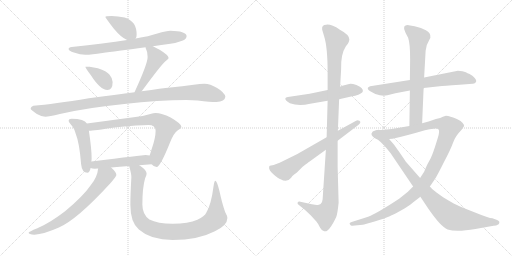
t = 0.00 s
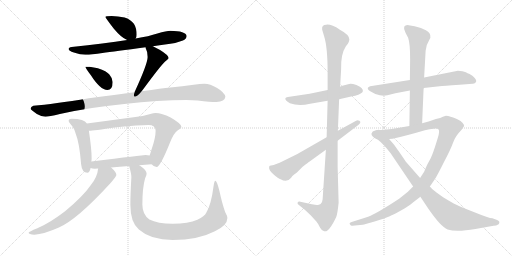
t = 2.80 s
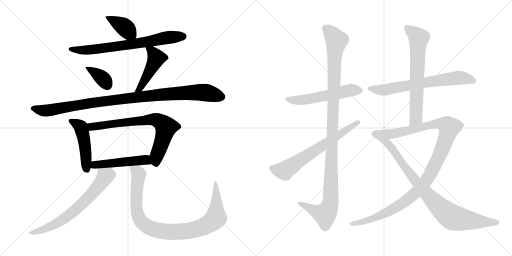
t = 5.60 s
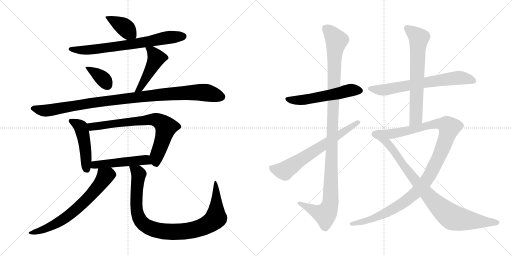
t = 8.40 s
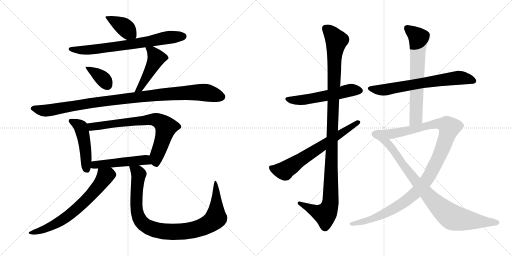
t = 11.21 s
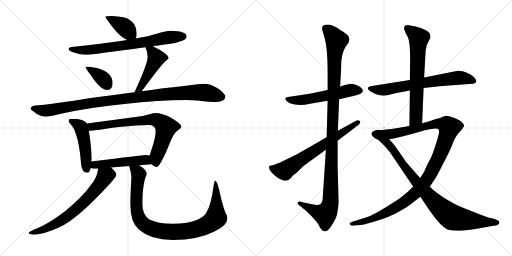
t = 14.01 s

The animated SVG that drew these frames (rendered in a browser with its animation timeline set to each time). Animation: 17 CSS @keyframes rules; one cycle of 14.01 s.

<svg version="1.1" viewBox="0 0 2048 1024" xmlns="http://www.w3.org/2000/svg">
  <g stroke="lightgray" stroke-dasharray="1,1" stroke-width="1" transform="scale(4, 4)">
    <line x1="0" y1="0" x2="256" y2="256"></line>
    <line x1="256" y1="0" x2="0" y2="256"></line>
    <line x1="128" y1="0" x2="128" y2="256"></line>
    <line x1="0" y1="128" x2="256" y2="128"></line>
    <line x1="256" y1="0" x2="512" y2="256"></line>
    <line x1="512" y1="0" x2="256" y2="256"></line>
    <line x1="384" y1="0" x2="384" y2="256"></line>
    <line x1="256" y1="128" x2="512" y2="128"></line>
  </g>
<g transform="scale(1, -1) translate(0, -850)">
   <style type="text/css">
    @keyframes keyframes0 {
      from {
       stroke: black;
       stroke-dashoffset: 390;
       stroke-width: 128;
       }
       56% {
       animation-timing-function: step-end;
       stroke: black;
       stroke-dashoffset: 0;
       stroke-width: 128;
       }
       to {
       stroke: black;
       stroke-width: 1024;
       }
       }
       #make-me-a-hanzi-animation-0 {
         animation: keyframes0 0.567383s both;
         animation-delay: 0.000000s;
         animation-timing-function: linear;
       }
    @keyframes keyframes1 {
      from {
       stroke: black;
       stroke-dashoffset: 713;
       stroke-width: 128;
       }
       70% {
       animation-timing-function: step-end;
       stroke: black;
       stroke-dashoffset: 0;
       stroke-width: 128;
       }
       to {
       stroke: black;
       stroke-width: 1024;
       }
       }
       #make-me-a-hanzi-animation-1 {
         animation: keyframes1 0.830241s both;
         animation-delay: 0.567383s;
         animation-timing-function: linear;
       }
    @keyframes keyframes2 {
      from {
       stroke: black;
       stroke-dashoffset: 369;
       stroke-width: 128;
       }
       55% {
       animation-timing-function: step-end;
       stroke: black;
       stroke-dashoffset: 0;
       stroke-width: 128;
       }
       to {
       stroke: black;
       stroke-width: 1024;
       }
       }
       #make-me-a-hanzi-animation-2 {
         animation: keyframes2 0.550293s both;
         animation-delay: 1.397624s;
         animation-timing-function: linear;
       }
    @keyframes keyframes3 {
      from {
       stroke: black;
       stroke-dashoffset: 465;
       stroke-width: 128;
       }
       60% {
       animation-timing-function: step-end;
       stroke: black;
       stroke-dashoffset: 0;
       stroke-width: 128;
       }
       to {
       stroke: black;
       stroke-width: 1024;
       }
       }
       #make-me-a-hanzi-animation-3 {
         animation: keyframes3 0.628418s both;
         animation-delay: 1.947917s;
         animation-timing-function: linear;
       }
    @keyframes keyframes4 {
      from {
       stroke: black;
       stroke-dashoffset: 1022;
       stroke-width: 128;
       }
       77% {
       animation-timing-function: step-end;
       stroke: black;
       stroke-dashoffset: 0;
       stroke-width: 128;
       }
       to {
       stroke: black;
       stroke-width: 1024;
       }
       }
       #make-me-a-hanzi-animation-4 {
         animation: keyframes4 1.081706s both;
         animation-delay: 2.576335s;
         animation-timing-function: linear;
       }
    @keyframes keyframes5 {
      from {
       stroke: black;
       stroke-dashoffset: 472;
       stroke-width: 128;
       }
       61% {
       animation-timing-function: step-end;
       stroke: black;
       stroke-dashoffset: 0;
       stroke-width: 128;
       }
       to {
       stroke: black;
       stroke-width: 1024;
       }
       }
       #make-me-a-hanzi-animation-5 {
         animation: keyframes5 0.634115s both;
         animation-delay: 3.658041s;
         animation-timing-function: linear;
       }
    @keyframes keyframes6 {
      from {
       stroke: black;
       stroke-dashoffset: 731;
       stroke-width: 128;
       }
       70% {
       animation-timing-function: step-end;
       stroke: black;
       stroke-dashoffset: 0;
       stroke-width: 128;
       }
       to {
       stroke: black;
       stroke-width: 1024;
       }
       }
       #make-me-a-hanzi-animation-6 {
         animation: keyframes6 0.844889s both;
         animation-delay: 4.292156s;
         animation-timing-function: linear;
       }
    @keyframes keyframes7 {
      from {
       stroke: black;
       stroke-dashoffset: 494;
       stroke-width: 128;
       }
       62% {
       animation-timing-function: step-end;
       stroke: black;
       stroke-dashoffset: 0;
       stroke-width: 128;
       }
       to {
       stroke: black;
       stroke-width: 1024;
       }
       }
       #make-me-a-hanzi-animation-7 {
         animation: keyframes7 0.652018s both;
         animation-delay: 5.137045s;
         animation-timing-function: linear;
       }
    @keyframes keyframes8 {
      from {
       stroke: black;
       stroke-dashoffset: 679;
       stroke-width: 128;
       }
       69% {
       animation-timing-function: step-end;
       stroke: black;
       stroke-dashoffset: 0;
       stroke-width: 128;
       }
       to {
       stroke: black;
       stroke-width: 1024;
       }
       }
       #make-me-a-hanzi-animation-8 {
         animation: keyframes8 0.802572s both;
         animation-delay: 5.789063s;
         animation-timing-function: linear;
       }
    @keyframes keyframes9 {
      from {
       stroke: black;
       stroke-dashoffset: 958;
       stroke-width: 128;
       }
       76% {
       animation-timing-function: step-end;
       stroke: black;
       stroke-dashoffset: 0;
       stroke-width: 128;
       }
       to {
       stroke: black;
       stroke-width: 1024;
       }
       }
       #make-me-a-hanzi-animation-9 {
         animation: keyframes9 1.029622s both;
         animation-delay: 6.591635s;
         animation-timing-function: linear;
       }
    @keyframes keyframes10 {
      from {
       stroke: black;
       stroke-dashoffset: 547;
       stroke-width: 128;
       }
       64% {
       animation-timing-function: step-end;
       stroke: black;
       stroke-dashoffset: 0;
       stroke-width: 128;
       }
       to {
       stroke: black;
       stroke-width: 1024;
       }
       }
       #make-me-a-hanzi-animation-10 {
         animation: keyframes10 0.695150s both;
         animation-delay: 7.621257s;
         animation-timing-function: linear;
       }
    @keyframes keyframes11 {
      from {
       stroke: black;
       stroke-dashoffset: 1134;
       stroke-width: 128;
       }
       79% {
       animation-timing-function: step-end;
       stroke: black;
       stroke-dashoffset: 0;
       stroke-width: 128;
       }
       to {
       stroke: black;
       stroke-width: 1024;
       }
       }
       #make-me-a-hanzi-animation-11 {
         animation: keyframes11 1.172852s both;
         animation-delay: 8.316407s;
         animation-timing-function: linear;
       }
    @keyframes keyframes12 {
      from {
       stroke: black;
       stroke-dashoffset: 659;
       stroke-width: 128;
       }
       68% {
       animation-timing-function: step-end;
       stroke: black;
       stroke-dashoffset: 0;
       stroke-width: 128;
       }
       to {
       stroke: black;
       stroke-width: 1024;
       }
       }
       #make-me-a-hanzi-animation-12 {
         animation: keyframes12 0.786296s both;
         animation-delay: 9.489259s;
         animation-timing-function: linear;
       }
    @keyframes keyframes13 {
      from {
       stroke: black;
       stroke-dashoffset: 675;
       stroke-width: 128;
       }
       69% {
       animation-timing-function: step-end;
       stroke: black;
       stroke-dashoffset: 0;
       stroke-width: 128;
       }
       to {
       stroke: black;
       stroke-width: 1024;
       }
       }
       #make-me-a-hanzi-animation-13 {
         animation: keyframes13 0.799316s both;
         animation-delay: 10.275555s;
         animation-timing-function: linear;
       }
    @keyframes keyframes14 {
      from {
       stroke: black;
       stroke-dashoffset: 667;
       stroke-width: 128;
       }
       68% {
       animation-timing-function: step-end;
       stroke: black;
       stroke-dashoffset: 0;
       stroke-width: 128;
       }
       to {
       stroke: black;
       stroke-width: 1024;
       }
       }
       #make-me-a-hanzi-animation-14 {
         animation: keyframes14 0.792806s both;
         animation-delay: 11.074871s;
         animation-timing-function: linear;
       }
    @keyframes keyframes15 {
      from {
       stroke: black;
       stroke-dashoffset: 1120;
       stroke-width: 128;
       }
       78% {
       animation-timing-function: step-end;
       stroke: black;
       stroke-dashoffset: 0;
       stroke-width: 128;
       }
       to {
       stroke: black;
       stroke-width: 1024;
       }
       }
       #make-me-a-hanzi-animation-15 {
         animation: keyframes15 1.161458s both;
         animation-delay: 11.867677s;
         animation-timing-function: linear;
       }
    @keyframes keyframes16 {
      from {
       stroke: black;
       stroke-dashoffset: 894;
       stroke-width: 128;
       }
       74% {
       animation-timing-function: step-end;
       stroke: black;
       stroke-dashoffset: 0;
       stroke-width: 128;
       }
       to {
       stroke: black;
       stroke-width: 1024;
       }
       }
       #make-me-a-hanzi-animation-16 {
         animation: keyframes16 0.977539s both;
         animation-delay: 13.029135s;
         animation-timing-function: linear;
       }
</style>
<path d="M 446.5 786.0 Q 421.5 786.0 421.5 782.0 Q 421.5 779.0 455.5 735.0 Q 484.5 700.0 508.5 690.0 C 532.5 679.0 532.5 679.0 542.5 696.0 Q 546.5 700.0 546.5 711.0 Q 546.5 738.0 535.5 755.0 Q 521.5 773.0 498.5 780.0 Q 471.5 786.0 446.5 786.0 Z" fill="lightgray"></path> 
<path d="M 508.5 690.0 Q 420.5 676.0 286.5 662.0 Q 274.5 661.0 274.5 654.0 Q 274.5 647.0 295.5 640.0 Q 321.5 631.0 341.5 631.0 Q 367.5 631.0 409.5 638.0 Q 458.5 644.0 582.5 661.0 L 611.5 665.0 Q 644.5 670.0 681.5 675.0 Q 705.5 678.0 731.5 688.0 Q 745.5 694.0 746.5 706.0 Q 743.5 726.0 681.5 727.0 Q 666.5 727.0 629.5 716.0 Q 596.5 705.0 542.5 696.0 L 508.5 690.0 Z" fill="lightgray"></path> 
<path d="M 358.5 583.0 L 341.5 583.0 Q 341.5 578.0 363.5 549.0 Q 401.5 490.0 429.5 490.0 Q 450.5 490.0 450.5 522.0 Q 450.5 537.0 437.5 552.0 Q 427.5 565.0 391.5 577.0 L 358.5 583.0 Z" fill="lightgray"></path> 
<path d="M 582.5 661.0 L 582.5 658.0 Q 590.5 644.0 590.5 622.0 Q 590.5 595.0 538.5 482.0 L 538.5 481.0 C 527.5 453.0 548.5 461.0 566.5 485.0 Q 569.5 489.0 576.5 498.0 Q 644.5 590.0 660.5 604.0 Q 674.5 616.0 674.5 618.0 Q 674.5 629.0 638.5 651.0 Q 624.5 659.0 611.5 665.0 C 584.5 678.0 576.5 682.0 582.5 661.0 Z" fill="lightgray"></path> 
<path d="M 538.5 481.0 Q 465.5 472.0 355.5 457.0 Q 213.5 434.0 133.5 427.0 Q 122.5 423.0 122.5 415.0 Q 122.5 411.0 147.5 394.0 Q 166.5 383.0 181.5 383.0 Q 195.5 383.0 239.5 394.0 Q 353.5 420.0 497.5 434.0 Q 633.5 450.0 746.5 450.0 L 790.5 448.0 Q 842.5 442.0 865.5 442.0 Q 899.5 443.0 901.5 463.0 Q 898.5 480.0 868.5 498.0 Q 840.5 515.0 817.5 515.0 Q 801.5 515.0 774.5 511.0 Q 729.5 505.0 681.5 500.0 Q 650.5 497.0 566.5 485.0 L 538.5 481.0 Z" fill="lightgray"></path> 
<path d="M 286.5 375.0 Q 274.5 375.0 274.5 366.0 Q 274.5 362.0 282.5 353.0 Q 296.5 339.0 303.5 313.0 Q 317.5 279.0 324.5 193.0 Q 327.5 160.0 349.5 159.0 Q 358.5 159.0 362.5 178.0 L 365.5 204.0 Q 366.5 211.0 366.5 218.0 Q 366.5 254.0 355.5 327.0 L 347.5 356.0 Q 342.5 366.0 327.5 370.0 Q 311.5 375.0 286.5 375.0 Z" fill="lightgray"></path> 
<path d="M 606.5 193.0 Q 615.5 182.0 626.5 182.0 Q 640.5 182.0 678.5 276.0 Q 695.5 320.0 711.5 329.0 Q 725.5 338.0 725.5 343.0 Q 725.5 355.0 682.5 380.0 Q 647.5 398.0 622.5 398.0 Q 615.5 398.0 597.5 393.0 Q 571.5 384.0 541.5 382.0 L 347.5 356.0 C 317.5 352.0 325.5 325.0 355.5 327.0 L 358.5 327.0 Q 369.5 327.0 466.5 341.0 Q 558.5 350.0 593.5 350.0 Q 622.5 350.0 622.5 327.0 Q 622.5 298.0 605.5 250.0 Q 601.5 237.0 598.5 228.0 C 591.5 205.0 591.5 205.0 606.5 193.0 Z" fill="lightgray"></path> 
<path d="M 362.5 178.0 Q 368.5 175.0 378.5 175.0 Q 385.5 176.0 392.5 176.0 L 444.5 180.0 Q 478.5 183.0 516.5 186.0 L 556.5 189.0 Q 580.5 191.0 606.5 193.0 C 636.5 195.0 627.5 222.0 598.5 228.0 Q 591.5 230.0 582.5 230.0 Q 571.5 230.0 365.5 204.0 C 335.5 200.0 333.5 187.0 362.5 178.0 Z" fill="lightgray"></path> 
<path d="M 392.5 176.0 Q 389.5 142.0 363.5 110.0 Q 333.5 66.0 261.5 6.0 Q 202.5 -40.0 149.5 -63.0 Q 114.5 -77.0 114.5 -81.0 Q 114.5 -87.0 137.5 -89.0 Q 174.5 -87.0 235.5 -60.0 Q 307.5 -29.0 441.5 117.0 Q 465.5 145.0 465.5 150.0 Q 465.5 161.0 444.5 180.0 C 423.5 201.0 397.5 206.0 392.5 176.0 Z" fill="lightgray"></path> 
<path d="M 516.5 186.0 Q 525.5 155.0 525.5 142.0 Q 521.5 72.0 521.5 31.0 Q 521.5 -40.0 555.5 -68.0 Q 602.5 -110.0 690.5 -110.0 Q 792.5 -110.0 859.5 -75.0 Q 909.5 -52.0 909.5 -22.0 Q 909.5 -14.0 900.5 2.0 Q 888.5 36.0 877.5 87.0 Q 867.5 127.0 861.5 127.0 Q 857.5 127.0 854.5 107.0 Q 844.5 30.0 825.5 0.0 Q 818.5 -16.0 789.5 -29.0 Q 753.5 -45.0 690.5 -45.0 Q 630.5 -45.0 597.5 -28.0 Q 569.5 -8.0 569.5 31.0 Q 569.5 100.0 580.5 137.0 Q 586.5 151.0 586.5 155.0 Q 586.5 169.0 561.5 186.0 Q 558.5 188.0 556.5 189.0 C 532.5 207.0 508.5 215.0 516.5 186.0 Z" fill="lightgray"></path> 
<path d="M 1310.5 490.5 L 1238.5 475.5 L 1151.5 462.5 Q 1142.5 461.5 1141.5 457.5 Q 1138.5 449.5 1159.5 437.5 Q 1194.5 424.5 1240.5 435.5 L 1310.5 447.5 L 1356.5 453.5 L 1404.5 464.5 Q 1475.5 477.5 1439.5 503.5 Q 1425.5 512.5 1412.5 514.5 Q 1399.5 515.5 1396.5 514.5 L 1369.5 507.5 Q 1368.5 507.5 1360.5 503.5 L 1310.5 490.5 Z" fill="lightgray"></path> 
<path d="M 1360.5 503.5 L 1364.5 573.5 Q 1362.5 633.5 1383.5 665.5 L 1391.5 675.5 Q 1395.5 681.5 1397.5 691.5 Q 1399.5 710.5 1359.5 731.5 Q 1324.5 754.5 1304.5 751.5 Q 1286.5 750.5 1288.5 734.5 Q 1287.5 734.5 1290.5 725.5 L 1296.5 705.5 Q 1310.5 661.5 1310.5 561.5 L 1310.5 490.5 L 1310.5 447.5 L 1306.5 301.5 L 1303.5 251.5 L 1290.5 53.5 Q 1289.5 40.5 1282.5 34.5 Q 1273.5 29.5 1267.5 30.5 Q 1262.5 30.5 1247.5 33.5 L 1201.5 43.5 Q 1193.5 45.5 1190.5 40.5 Q 1188.5 34.5 1195.5 30.5 L 1205.5 22.5 Q 1216.5 14.5 1222.5 8.5 L 1242.5 -10.5 L 1265.5 -35.5 Q 1272.5 -43.5 1280.5 -60.5 Q 1288.5 -74.5 1296.5 -74.5 Q 1303.5 -76.5 1308.5 -72.5 Q 1323.5 -62.5 1344.5 -18.5 Q 1349.5 -8.5 1354.5 39.5 L 1350.5 184.5 L 1350.5 287.5 L 1351.5 327.5 L 1356.5 453.5 L 1360.5 503.5 Z" fill="lightgray"></path> 
<path d="M 1306.5 301.5 L 1189.5 234.5 L 1118.5 199.5 L 1094.5 190.5 L 1079.5 187.5 Q 1076.5 186.5 1076.5 180.5 Q 1074.5 170.5 1093.5 153.5 Q 1113.5 136.5 1122.5 133.5 Q 1148.5 118.5 1164.5 139.5 Q 1168.5 146.5 1176.5 152.5 Q 1185.5 158.5 1187.5 160.5 L 1209.5 182.5 Q 1234.5 202.5 1238.5 204.5 L 1303.5 251.5 L 1350.5 287.5 L 1434.5 351.5 Q 1446.5 362.5 1437.5 367.5 Q 1429.5 371.5 1424.5 367.5 L 1351.5 327.5 L 1306.5 301.5 Z" fill="lightgray"></path> 
<path d="M 1694.5 498.5 L 1758.5 505.5 Q 1771.5 507.5 1838.5 511.5 L 1890.5 515.5 Q 1897.5 515.5 1902.5 520.5 Q 1911.5 528.5 1889.5 547.5 L 1876.5 555.5 Q 1874.5 555.5 1863.5 561.5 Q 1852.5 567.5 1831.5 567.5 L 1696.5 540.5 L 1639.5 530.5 L 1480.5 505.5 Q 1473.5 503.5 1471.5 499.5 Q 1468.5 492.5 1484.5 483.5 L 1501.5 474.5 L 1519.5 469.5 Q 1528.5 469.5 1534.5 467.5 L 1549.5 469.5 L 1581.5 477.5 L 1639.5 488.5 L 1694.5 498.5 Z" fill="lightgray"></path> 
<path d="M 1688.5 357.5 L 1694.5 498.5 L 1696.5 540.5 L 1702.5 647.5 Q 1704.5 671.5 1715.5 687.5 L 1721.5 699.5 Q 1724.5 719.5 1703.5 729.5 L 1683.5 738.5 L 1658.5 745.5 L 1634.5 749.5 Q 1616.5 750.5 1616.5 738.5 Q 1616.5 733.5 1617.5 731.5 L 1622.5 718.5 L 1632.5 699.5 Q 1640.5 677.5 1640.5 614.5 L 1639.5 530.5 L 1639.5 488.5 L 1637.5 346.5 C 1637.5 316.5 1687.5 327.5 1688.5 357.5 Z" fill="lightgray"></path> 
<path d="M 1409.5 -52.5 L 1450.5 -48.5 Q 1458.5 -47.5 1498.5 -35.5 Q 1538.5 -23.5 1556.5 -15.5 Q 1575.5 -7.5 1605.5 9.5 Q 1635.5 26.5 1650.5 39.5 L 1681.5 63.5 L 1719.5 104.5 L 1740.5 135.5 Q 1748.5 147.5 1775.5 201.5 Q 1803.5 254.5 1812.5 280.5 Q 1821.5 306.5 1846.5 331.5 L 1856.5 346.5 Q 1856.5 352.5 1850.5 358.5 Q 1845.5 366.5 1827.5 374.5 Q 1810.5 382.5 1802.5 383.5 Q 1792.5 387.5 1783.5 387.5 L 1771.5 383.5 Q 1763.5 378.5 1743.5 374.5 L 1714.5 364.5 L 1688.5 357.5 L 1637.5 346.5 L 1590.5 338.5 Q 1540.5 330.5 1510.5 330.5 C 1480.5 329.5 1526.5 290.5 1556.5 294.5 L 1570.5 295.5 Q 1628.5 308.5 1699.5 329.5 Q 1747.5 339.5 1753.5 333.5 Q 1760.5 327.5 1750.5 296.5 L 1739.5 261.5 Q 1726.5 222.5 1718.5 209.5 Q 1710.5 195.5 1705.5 184.5 L 1696.5 163.5 L 1680.5 138.5 L 1652.5 104.5 L 1631.5 83.5 L 1596.5 55.5 Q 1508.5 -2.5 1472.5 -16.5 L 1406.5 -37.5 Q 1395.5 -40.5 1399.5 -46.5 Q 1403.5 -53.5 1409.5 -52.5 Z" fill="lightgray"></path> 
<path d="M 1681.5 63.5 L 1709.5 21.5 Q 1762.5 -56.5 1790.5 -67.5 Q 1825.5 -78.5 1901.5 -65.5 L 1974.5 -52.5 Q 1984.5 -52.5 1994.5 -46.5 Q 1997.5 -42.5 1997.5 -37.5 Q 1996.5 -32.5 1988.5 -29.5 L 1969.5 -22.5 Q 1956.5 -22.5 1897.5 1.5 Q 1838.5 24.5 1823.5 32.5 Q 1808.5 39.5 1772.5 61.5 L 1744.5 81.5 Q 1741.5 85.5 1737.5 87.5 Q 1733.5 89.5 1719.5 104.5 L 1680.5 138.5 L 1623.5 203.5 Q 1580.5 267.5 1574.5 273.5 L 1556.5 294.5 C 1536.5 317.5 1522.5 334.5 1510.5 330.5 Q 1490.5 326.5 1489.5 322.5 Q 1478.5 311.5 1499.5 297.5 Q 1512.5 292.5 1522.5 282.5 L 1536.5 268.5 Q 1541.5 263.5 1562.5 237.5 L 1652.5 104.5 L 1681.5 63.5 Z" fill="lightgray"></path> 
      <clipPath id="make-me-a-hanzi-clip-0">
      <path d="M 446.5 786.0 Q 421.5 786.0 421.5 782.0 Q 421.5 779.0 455.5 735.0 Q 484.5 700.0 508.5 690.0 C 532.5 679.0 532.5 679.0 542.5 696.0 Q 546.5 700.0 546.5 711.0 Q 546.5 738.0 535.5 755.0 Q 521.5 773.0 498.5 780.0 Q 471.5 786.0 446.5 786.0 Z" fill="lightgray"></path>
      </clipPath>
      <path clip-path="url(#make-me-a-hanzi-clip-0)" d="M 425.5 782.0 L 492.5 746.0 L 534.5 706.0 " fill="none" id="make-me-a-hanzi-animation-0" stroke-dasharray="262 524" stroke-linecap="round"></path>

      <clipPath id="make-me-a-hanzi-clip-1">
      <path d="M 508.5 690.0 Q 420.5 676.0 286.5 662.0 Q 274.5 661.0 274.5 654.0 Q 274.5 647.0 295.5 640.0 Q 321.5 631.0 341.5 631.0 Q 367.5 631.0 409.5 638.0 Q 458.5 644.0 582.5 661.0 L 611.5 665.0 Q 644.5 670.0 681.5 675.0 Q 705.5 678.0 731.5 688.0 Q 745.5 694.0 746.5 706.0 Q 743.5 726.0 681.5 727.0 Q 666.5 727.0 629.5 716.0 Q 596.5 705.0 542.5 696.0 L 508.5 690.0 Z" fill="lightgray"></path>
      </clipPath>
      <path clip-path="url(#make-me-a-hanzi-clip-1)" d="M 282.5 655.0 L 307.5 649.0 L 357.5 650.0 L 547.5 675.0 L 691.5 703.0 L 734.5 705.0 " fill="none" id="make-me-a-hanzi-animation-1" stroke-dasharray="585 1170" stroke-linecap="round"></path>

      <clipPath id="make-me-a-hanzi-clip-2">
      <path d="M 358.5 583.0 L 341.5 583.0 Q 341.5 578.0 363.5 549.0 Q 401.5 490.0 429.5 490.0 Q 450.5 490.0 450.5 522.0 Q 450.5 537.0 437.5 552.0 Q 427.5 565.0 391.5 577.0 L 358.5 583.0 Z" fill="lightgray"></path>
      </clipPath>
      <path clip-path="url(#make-me-a-hanzi-clip-2)" d="M 345.5 581.0 L 409.5 537.0 L 430.5 508.0 " fill="none" id="make-me-a-hanzi-animation-2" stroke-dasharray="241 482" stroke-linecap="round"></path>

      <clipPath id="make-me-a-hanzi-clip-3">
      <path d="M 582.5 661.0 L 582.5 658.0 Q 590.5 644.0 590.5 622.0 Q 590.5 595.0 538.5 482.0 L 538.5 481.0 C 527.5 453.0 548.5 461.0 566.5 485.0 Q 569.5 489.0 576.5 498.0 Q 644.5 590.0 660.5 604.0 Q 674.5 616.0 674.5 618.0 Q 674.5 629.0 638.5 651.0 Q 624.5 659.0 611.5 665.0 C 584.5 678.0 576.5 682.0 582.5 661.0 Z" fill="lightgray"></path>
      </clipPath>
      <path clip-path="url(#make-me-a-hanzi-clip-3)" d="M 590.5 660.0 L 609.5 644.0 L 624.5 616.0 L 573.5 516.0 L 557.5 495.0 L 544.5 492.0 " fill="none" id="make-me-a-hanzi-animation-3" stroke-dasharray="337 674" stroke-linecap="round"></path>

      <clipPath id="make-me-a-hanzi-clip-4">
      <path d="M 538.5 481.0 Q 465.5 472.0 355.5 457.0 Q 213.5 434.0 133.5 427.0 Q 122.5 423.0 122.5 415.0 Q 122.5 411.0 147.5 394.0 Q 166.5 383.0 181.5 383.0 Q 195.5 383.0 239.5 394.0 Q 353.5 420.0 497.5 434.0 Q 633.5 450.0 746.5 450.0 L 790.5 448.0 Q 842.5 442.0 865.5 442.0 Q 899.5 443.0 901.5 463.0 Q 898.5 480.0 868.5 498.0 Q 840.5 515.0 817.5 515.0 Q 801.5 515.0 774.5 511.0 Q 729.5 505.0 681.5 500.0 Q 650.5 497.0 566.5 485.0 L 538.5 481.0 Z" fill="lightgray"></path>
      </clipPath>
      <path clip-path="url(#make-me-a-hanzi-clip-4)" d="M 129.5 416.0 L 184.5 407.0 L 384.5 442.0 L 670.5 474.0 L 812.5 481.0 L 887.5 463.0 " fill="none" id="make-me-a-hanzi-animation-4" stroke-dasharray="894 1788" stroke-linecap="round"></path>

      <clipPath id="make-me-a-hanzi-clip-5">
      <path d="M 286.5 375.0 Q 274.5 375.0 274.5 366.0 Q 274.5 362.0 282.5 353.0 Q 296.5 339.0 303.5 313.0 Q 317.5 279.0 324.5 193.0 Q 327.5 160.0 349.5 159.0 Q 358.5 159.0 362.5 178.0 L 365.5 204.0 Q 366.5 211.0 366.5 218.0 Q 366.5 254.0 355.5 327.0 L 347.5 356.0 Q 342.5 366.0 327.5 370.0 Q 311.5 375.0 286.5 375.0 Z" fill="lightgray"></path>
      </clipPath>
      <path clip-path="url(#make-me-a-hanzi-clip-5)" d="M 285.5 364.0 L 323.5 342.0 L 338.5 277.0 L 346.5 172.0 " fill="none" id="make-me-a-hanzi-animation-5" stroke-dasharray="344 688" stroke-linecap="round"></path>

      <clipPath id="make-me-a-hanzi-clip-6">
      <path d="M 606.5 193.0 Q 615.5 182.0 626.5 182.0 Q 640.5 182.0 678.5 276.0 Q 695.5 320.0 711.5 329.0 Q 725.5 338.0 725.5 343.0 Q 725.5 355.0 682.5 380.0 Q 647.5 398.0 622.5 398.0 Q 615.5 398.0 597.5 393.0 Q 571.5 384.0 541.5 382.0 L 347.5 356.0 C 317.5 352.0 325.5 325.0 355.5 327.0 L 358.5 327.0 Q 369.5 327.0 466.5 341.0 Q 558.5 350.0 593.5 350.0 Q 622.5 350.0 622.5 327.0 Q 622.5 298.0 605.5 250.0 Q 601.5 237.0 598.5 228.0 C 591.5 205.0 591.5 205.0 606.5 193.0 Z" fill="lightgray"></path>
      </clipPath>
      <path clip-path="url(#make-me-a-hanzi-clip-6)" d="M 355.5 350.0 L 367.5 343.0 L 610.5 372.0 L 646.5 360.0 L 663.5 341.0 L 646.5 275.0 L 626.5 226.0 L 624.5 194.0 " fill="none" id="make-me-a-hanzi-animation-6" stroke-dasharray="603 1206" stroke-linecap="round"></path>

      <clipPath id="make-me-a-hanzi-clip-7">
      <path d="M 362.5 178.0 Q 368.5 175.0 378.5 175.0 Q 385.5 176.0 392.5 176.0 L 444.5 180.0 Q 478.5 183.0 516.5 186.0 L 556.5 189.0 Q 580.5 191.0 606.5 193.0 C 636.5 195.0 627.5 222.0 598.5 228.0 Q 591.5 230.0 582.5 230.0 Q 571.5 230.0 365.5 204.0 C 335.5 200.0 333.5 187.0 362.5 178.0 Z" fill="lightgray"></path>
      </clipPath>
      <path clip-path="url(#make-me-a-hanzi-clip-7)" d="M 368.5 184.0 L 382.5 193.0 L 557.5 209.0 L 579.5 210.0 L 599.5 198.0 " fill="none" id="make-me-a-hanzi-animation-7" stroke-dasharray="366 732" stroke-linecap="round"></path>

      <clipPath id="make-me-a-hanzi-clip-8">
      <path d="M 392.5 176.0 Q 389.5 142.0 363.5 110.0 Q 333.5 66.0 261.5 6.0 Q 202.5 -40.0 149.5 -63.0 Q 114.5 -77.0 114.5 -81.0 Q 114.5 -87.0 137.5 -89.0 Q 174.5 -87.0 235.5 -60.0 Q 307.5 -29.0 441.5 117.0 Q 465.5 145.0 465.5 150.0 Q 465.5 161.0 444.5 180.0 C 423.5 201.0 397.5 206.0 392.5 176.0 Z" fill="lightgray"></path>
      </clipPath>
      <path clip-path="url(#make-me-a-hanzi-clip-8)" d="M 454.5 151.0 L 434.5 151.0 L 420.5 144.0 L 372.5 79.0 L 276.5 -11.0 L 204.5 -55.0 L 152.5 -76.0 L 118.5 -82.0 " fill="none" id="make-me-a-hanzi-animation-8" stroke-dasharray="551 1102" stroke-linecap="round"></path>

      <clipPath id="make-me-a-hanzi-clip-9">
      <path d="M 516.5 186.0 Q 525.5 155.0 525.5 142.0 Q 521.5 72.0 521.5 31.0 Q 521.5 -40.0 555.5 -68.0 Q 602.5 -110.0 690.5 -110.0 Q 792.5 -110.0 859.5 -75.0 Q 909.5 -52.0 909.5 -22.0 Q 909.5 -14.0 900.5 2.0 Q 888.5 36.0 877.5 87.0 Q 867.5 127.0 861.5 127.0 Q 857.5 127.0 854.5 107.0 Q 844.5 30.0 825.5 0.0 Q 818.5 -16.0 789.5 -29.0 Q 753.5 -45.0 690.5 -45.0 Q 630.5 -45.0 597.5 -28.0 Q 569.5 -8.0 569.5 31.0 Q 569.5 100.0 580.5 137.0 Q 586.5 151.0 586.5 155.0 Q 586.5 169.0 561.5 186.0 Q 558.5 188.0 556.5 189.0 C 532.5 207.0 508.5 215.0 516.5 186.0 Z" fill="lightgray"></path>
      </clipPath>
      <path clip-path="url(#make-me-a-hanzi-clip-9)" d="M 523.5 178.0 L 551.5 160.0 L 553.5 150.0 L 545.5 22.0 L 554.5 -21.0 L 565.5 -38.0 L 598.5 -62.0 L 649.5 -76.0 L 762.5 -72.0 L 803.5 -61.0 L 850.5 -36.0 L 863.5 -22.0 L 861.5 123.0 " fill="none" id="make-me-a-hanzi-animation-9" stroke-dasharray="830 1660" stroke-linecap="round"></path>

      <clipPath id="make-me-a-hanzi-clip-10">
      <path d="M 1310.5 490.5 L 1238.5 475.5 L 1151.5 462.5 Q 1142.5 461.5 1141.5 457.5 Q 1138.5 449.5 1159.5 437.5 Q 1194.5 424.5 1240.5 435.5 L 1310.5 447.5 L 1356.5 453.5 L 1404.5 464.5 Q 1475.5 477.5 1439.5 503.5 Q 1425.5 512.5 1412.5 514.5 Q 1399.5 515.5 1396.5 514.5 L 1369.5 507.5 Q 1368.5 507.5 1360.5 503.5 L 1310.5 490.5 Z" fill="lightgray"></path>
      </clipPath>
      <path clip-path="url(#make-me-a-hanzi-clip-10)" d="M 1149.5 455.5 L 1169.5 449.5 L 1216.5 451.5 L 1401.5 489.5 L 1435.5 488.5 " fill="none" id="make-me-a-hanzi-animation-10" stroke-dasharray="419 838" stroke-linecap="round"></path>

      <clipPath id="make-me-a-hanzi-clip-11">
      <path d="M 1360.5 503.5 L 1364.5 573.5 Q 1362.5 633.5 1383.5 665.5 L 1391.5 675.5 Q 1395.5 681.5 1397.5 691.5 Q 1399.5 710.5 1359.5 731.5 Q 1324.5 754.5 1304.5 751.5 Q 1286.5 750.5 1288.5 734.5 Q 1287.5 734.5 1290.5 725.5 L 1296.5 705.5 Q 1310.5 661.5 1310.5 561.5 L 1310.5 490.5 L 1310.5 447.5 L 1306.5 301.5 L 1303.5 251.5 L 1290.5 53.5 Q 1289.5 40.5 1282.5 34.5 Q 1273.5 29.5 1267.5 30.5 Q 1262.5 30.5 1247.5 33.5 L 1201.5 43.5 Q 1193.5 45.5 1190.5 40.5 Q 1188.5 34.5 1195.5 30.5 L 1205.5 22.5 Q 1216.5 14.5 1222.5 8.5 L 1242.5 -10.5 L 1265.5 -35.5 Q 1272.5 -43.5 1280.5 -60.5 Q 1288.5 -74.5 1296.5 -74.5 Q 1303.5 -76.5 1308.5 -72.5 Q 1323.5 -62.5 1344.5 -18.5 Q 1349.5 -8.5 1354.5 39.5 L 1350.5 184.5 L 1350.5 287.5 L 1351.5 327.5 L 1356.5 453.5 L 1360.5 503.5 Z" fill="lightgray"></path>
      </clipPath>
      <path clip-path="url(#make-me-a-hanzi-clip-11)" d="M 1302.5 737.5 L 1345.5 687.5 L 1337.5 626.5 L 1322.5 45.5 L 1314.5 14.5 L 1300.5 -6.5 L 1265.5 3.5 L 1197.5 37.5 " fill="none" id="make-me-a-hanzi-animation-11" stroke-dasharray="1006 2012" stroke-linecap="round"></path>

      <clipPath id="make-me-a-hanzi-clip-12">
      <path d="M 1306.5 301.5 L 1189.5 234.5 L 1118.5 199.5 L 1094.5 190.5 L 1079.5 187.5 Q 1076.5 186.5 1076.5 180.5 Q 1074.5 170.5 1093.5 153.5 Q 1113.5 136.5 1122.5 133.5 Q 1148.5 118.5 1164.5 139.5 Q 1168.5 146.5 1176.5 152.5 Q 1185.5 158.5 1187.5 160.5 L 1209.5 182.5 Q 1234.5 202.5 1238.5 204.5 L 1303.5 251.5 L 1350.5 287.5 L 1434.5 351.5 Q 1446.5 362.5 1437.5 367.5 Q 1429.5 371.5 1424.5 367.5 L 1351.5 327.5 L 1306.5 301.5 Z" fill="lightgray"></path>
      </clipPath>
      <path clip-path="url(#make-me-a-hanzi-clip-12)" d="M 1088.5 179.5 L 1098.5 171.5 L 1141.5 170.5 L 1432.5 360.5 " fill="none" id="make-me-a-hanzi-animation-12" stroke-dasharray="531 1062" stroke-linecap="round"></path>

      <clipPath id="make-me-a-hanzi-clip-13">
      <path d="M 1694.5 498.5 L 1758.5 505.5 Q 1771.5 507.5 1838.5 511.5 L 1890.5 515.5 Q 1897.5 515.5 1902.5 520.5 Q 1911.5 528.5 1889.5 547.5 L 1876.5 555.5 Q 1874.5 555.5 1863.5 561.5 Q 1852.5 567.5 1831.5 567.5 L 1696.5 540.5 L 1639.5 530.5 L 1480.5 505.5 Q 1473.5 503.5 1471.5 499.5 Q 1468.5 492.5 1484.5 483.5 L 1501.5 474.5 L 1519.5 469.5 Q 1528.5 469.5 1534.5 467.5 L 1549.5 469.5 L 1581.5 477.5 L 1639.5 488.5 L 1694.5 498.5 Z" fill="lightgray"></path>
      </clipPath>
      <path clip-path="url(#make-me-a-hanzi-clip-13)" d="M 1479.5 497.5 L 1539.5 490.5 L 1678.5 517.5 L 1836.5 539.5 L 1892.5 527.5 " fill="none" id="make-me-a-hanzi-animation-13" stroke-dasharray="547 1094" stroke-linecap="round"></path>

      <clipPath id="make-me-a-hanzi-clip-14">
      <path d="M 1688.5 357.5 L 1694.5 498.5 L 1696.5 540.5 L 1702.5 647.5 Q 1704.5 671.5 1715.5 687.5 L 1721.5 699.5 Q 1724.5 719.5 1703.5 729.5 L 1683.5 738.5 L 1658.5 745.5 L 1634.5 749.5 Q 1616.5 750.5 1616.5 738.5 Q 1616.5 733.5 1617.5 731.5 L 1622.5 718.5 L 1632.5 699.5 Q 1640.5 677.5 1640.5 614.5 L 1639.5 530.5 L 1639.5 488.5 L 1637.5 346.5 C 1637.5 316.5 1687.5 327.5 1688.5 357.5 Z" fill="lightgray"></path>
      </clipPath>
      <path clip-path="url(#make-me-a-hanzi-clip-14)" d="M 1629.5 737.5 L 1674.5 697.5 L 1664.5 382.5 L 1642.5 354.5 " fill="none" id="make-me-a-hanzi-animation-14" stroke-dasharray="539 1078" stroke-linecap="round"></path>

      <clipPath id="make-me-a-hanzi-clip-15">
      <path d="M 1409.5 -52.5 L 1450.5 -48.5 Q 1458.5 -47.5 1498.5 -35.5 Q 1538.5 -23.5 1556.5 -15.5 Q 1575.5 -7.5 1605.5 9.5 Q 1635.5 26.5 1650.5 39.5 L 1681.5 63.5 L 1719.5 104.5 L 1740.5 135.5 Q 1748.5 147.5 1775.5 201.5 Q 1803.5 254.5 1812.5 280.5 Q 1821.5 306.5 1846.5 331.5 L 1856.5 346.5 Q 1856.5 352.5 1850.5 358.5 Q 1845.5 366.5 1827.5 374.5 Q 1810.5 382.5 1802.5 383.5 Q 1792.5 387.5 1783.5 387.5 L 1771.5 383.5 Q 1763.5 378.5 1743.5 374.5 L 1714.5 364.5 L 1688.5 357.5 L 1637.5 346.5 L 1590.5 338.5 Q 1540.5 330.5 1510.5 330.5 C 1480.5 329.5 1526.5 290.5 1556.5 294.5 L 1570.5 295.5 Q 1628.5 308.5 1699.5 329.5 Q 1747.5 339.5 1753.5 333.5 Q 1760.5 327.5 1750.5 296.5 L 1739.5 261.5 Q 1726.5 222.5 1718.5 209.5 Q 1710.5 195.5 1705.5 184.5 L 1696.5 163.5 L 1680.5 138.5 L 1652.5 104.5 L 1631.5 83.5 L 1596.5 55.5 Q 1508.5 -2.5 1472.5 -16.5 L 1406.5 -37.5 Q 1395.5 -40.5 1399.5 -46.5 Q 1403.5 -53.5 1409.5 -52.5 Z" fill="lightgray"></path>
      </clipPath>
      <path clip-path="url(#make-me-a-hanzi-clip-15)" d="M 1527.5 326.5 L 1572.5 315.5 L 1758.5 355.5 L 1787.5 349.5 L 1797.5 337.5 L 1762.5 238.5 L 1720.5 152.5 L 1702.5 123.5 L 1661.5 78.5 L 1613.5 40.5 L 1553.5 4.5 L 1486.5 -26.5 L 1407.5 -45.5 " fill="none" id="make-me-a-hanzi-animation-15" stroke-dasharray="992 1984" stroke-linecap="round"></path>

      <clipPath id="make-me-a-hanzi-clip-16">
      <path d="M 1681.5 63.5 L 1709.5 21.5 Q 1762.5 -56.5 1790.5 -67.5 Q 1825.5 -78.5 1901.5 -65.5 L 1974.5 -52.5 Q 1984.5 -52.5 1994.5 -46.5 Q 1997.5 -42.5 1997.5 -37.5 Q 1996.5 -32.5 1988.5 -29.5 L 1969.5 -22.5 Q 1956.5 -22.5 1897.5 1.5 Q 1838.5 24.5 1823.5 32.5 Q 1808.5 39.5 1772.5 61.5 L 1744.5 81.5 Q 1741.5 85.5 1737.5 87.5 Q 1733.5 89.5 1719.5 104.5 L 1680.5 138.5 L 1623.5 203.5 Q 1580.5 267.5 1574.5 273.5 L 1556.5 294.5 C 1536.5 317.5 1522.5 334.5 1510.5 330.5 Q 1490.5 326.5 1489.5 322.5 Q 1478.5 311.5 1499.5 297.5 Q 1512.5 292.5 1522.5 282.5 L 1536.5 268.5 Q 1541.5 263.5 1562.5 237.5 L 1652.5 104.5 L 1681.5 63.5 Z" fill="lightgray"></path>
      </clipPath>
      <path clip-path="url(#make-me-a-hanzi-clip-16)" d="M 1499.5 313.5 L 1541.5 287.5 L 1665.5 122.5 L 1725.5 54.5 L 1796.5 -10.5 L 1814.5 -20.5 L 1866.5 -30.5 L 1987.5 -39.5 " fill="none" id="make-me-a-hanzi-animation-16" stroke-dasharray="766 1532" stroke-linecap="round"></path>

</g>
</svg>
